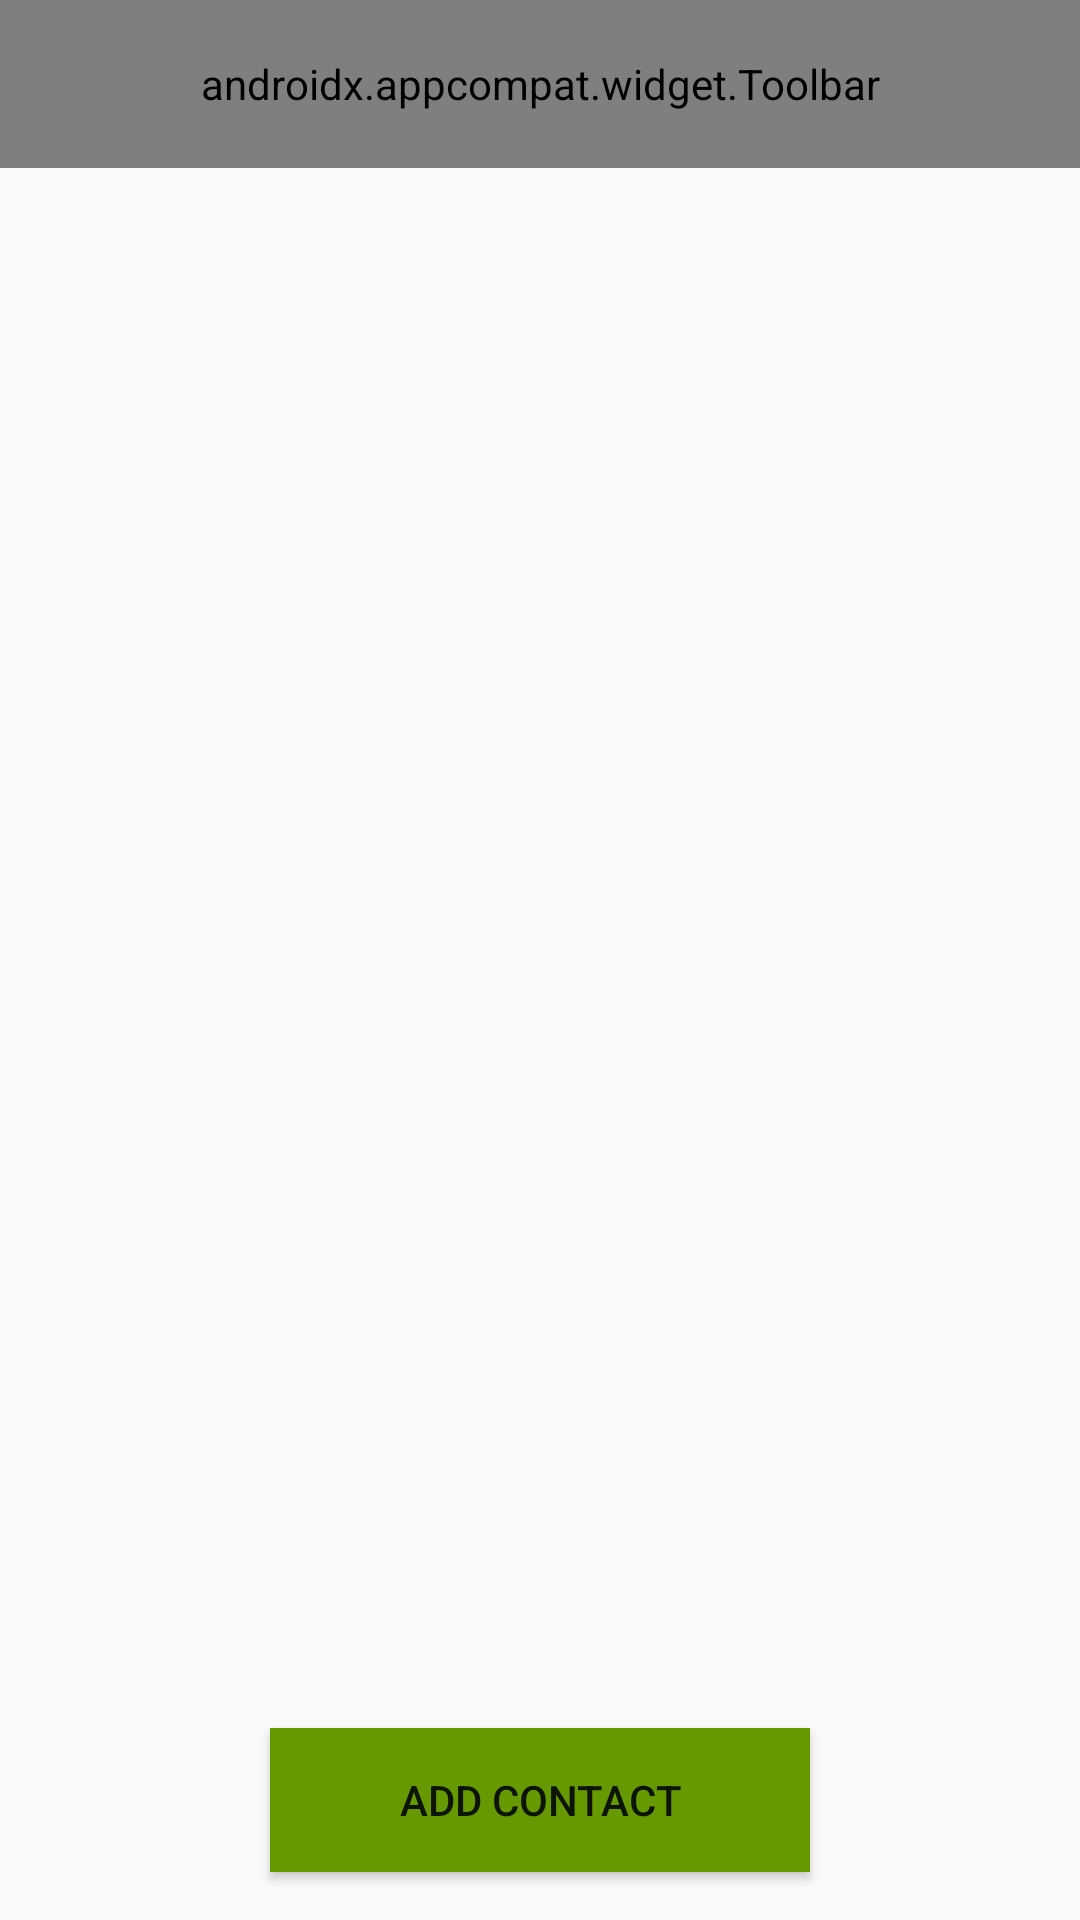

Android layout source for this screen:
<!-- AndroidManifest.xml: application theme AppTheme -->
<!-- res/layout/activity_main.xml -->
<?xml version="1.0" encoding="utf-8"?>

<LinearLayout xmlns:android="http://schemas.android.com/apk/res/android"
    xmlns:tools="http://schemas.android.com/tools"
    android:layout_width="match_parent"
    android:layout_height="match_parent"
    android:orientation="vertical"
    tools:context=".MainActivity"
    android:background="?android:windowBackground">

    <include android:id="@+id/main_layout_toolbar"
        layout="@layout/appcompat_toolbar"/>

    <ListView
        android:layout_width="fill_parent"
        android:layout_height="0dp"
        android:id="@+id/listViewOne"
        android:layout_weight="1.50"
        android:choiceMode="multipleChoice"
        android:clickable="true"
        android:background="?android:colorBackground" />

    <Button
        style="@style/AddButtonStyle"
        android:layout_width="180dp"
        android:layout_height="wrap_content"
        android:text="@string/add_button"
        android:id="@+id/listActionButton"
        android:layout_gravity="bottom|center"
        android:layout_margin="@dimen/activity_horizontal_margin" />
</LinearLayout>
<!-- res/layout/appcompat_toolbar.xml (included above) -->
<?xml version="1.0" encoding="utf-8"?>
<android.support.v7.widget.Toolbar
    android:layout_width="match_parent"
    android:layout_height="?attr/actionBarSize"
    android:background="?attr/colorPrimary"
    android:theme="@style/AppActionBar"
    tools:menu="settings_menu"
    app:popupTheme="@style/ThemeOverlay.AppCompat.Light"
    xmlns:android="http://schemas.android.com/apk/res/android"
    xmlns:app="http://schemas.android.com/apk/res-auto"
    xmlns:tools="http://schemas.android.com/tools" />
<!-- resources referenced by this layout -->
<resources>
  <dimen name="activity_horizontal_margin">16dp</dimen>
  <string name="add_button">add contact</string>
  <style name="AddButtonStyle">
          <item name="android:background">@android:color/holo_green_dark</item>
          <item name="android:text">@string/add_button</item>
      </style>
  <style name="AppTheme" parent="Theme.AppCompat.Light.DarkActionBar">
          
          <item name="colorPrimary">@color/colorPrimary</item>
          <item name="colorPrimaryDark">@color/colorPrimaryDark</item>
          <item name="colorAccent">@color/colorAccent</item>
      </style>
  <color name="colorPrimary">#3f51b5</color>
  <color name="colorPrimaryDark">#303F9F</color>
  <color name="colorAccent">#FF4081</color>
</resources>
